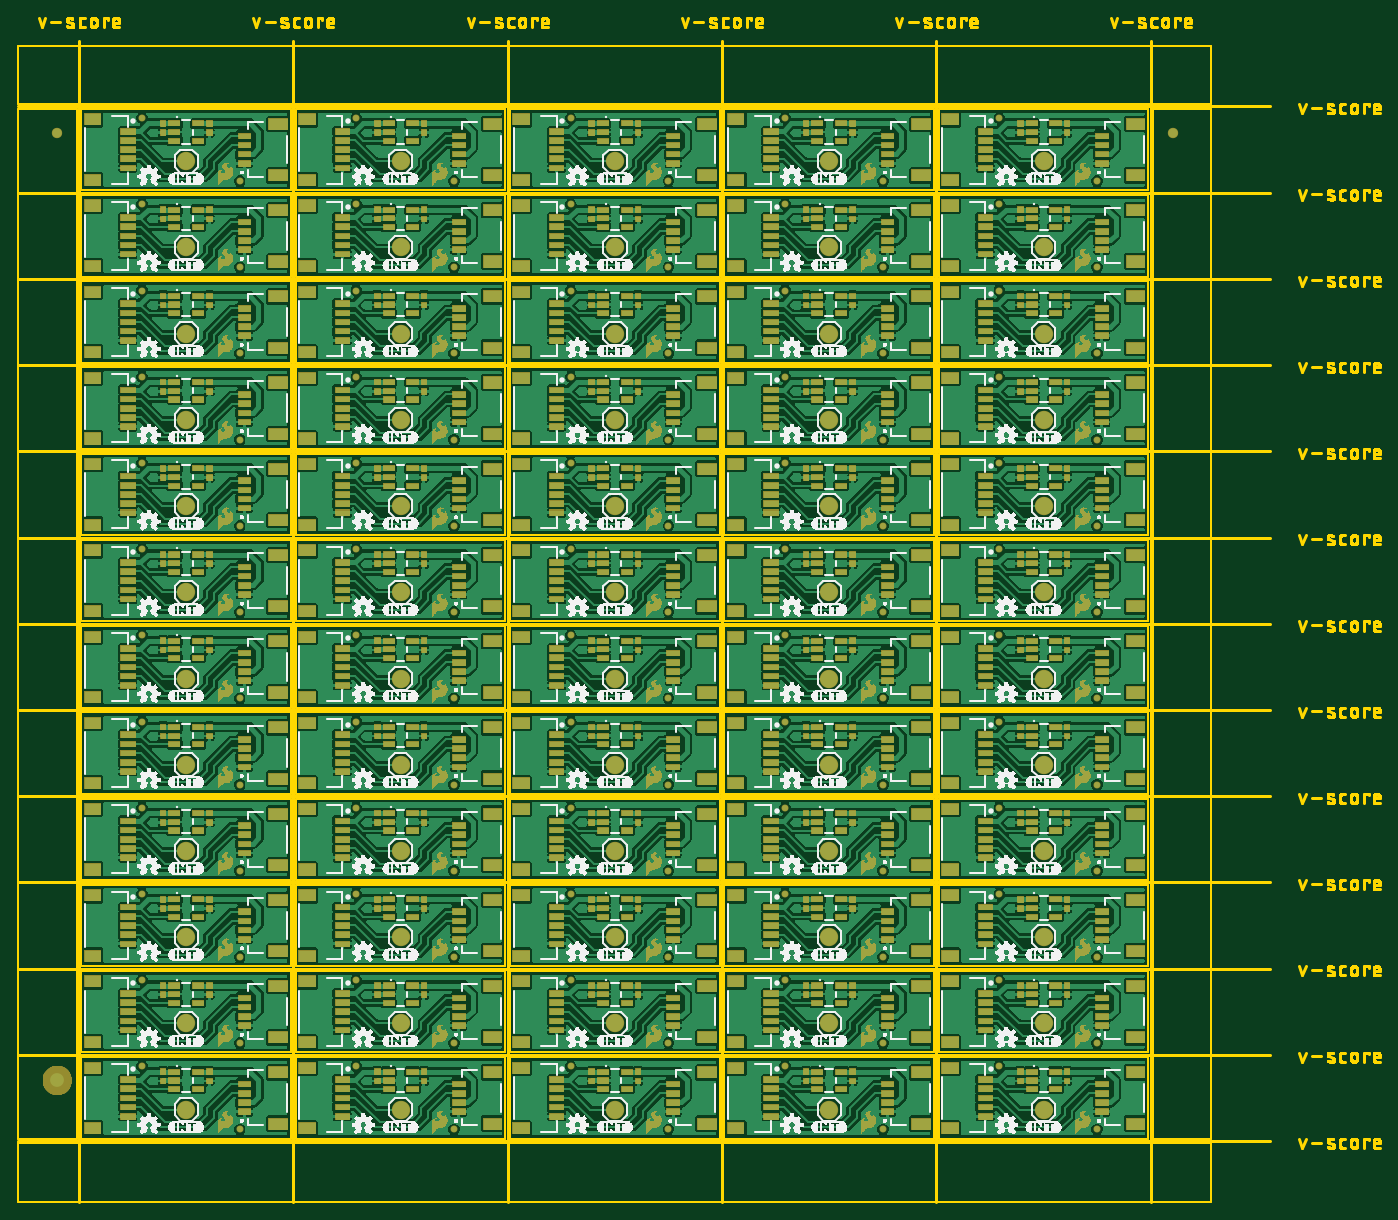
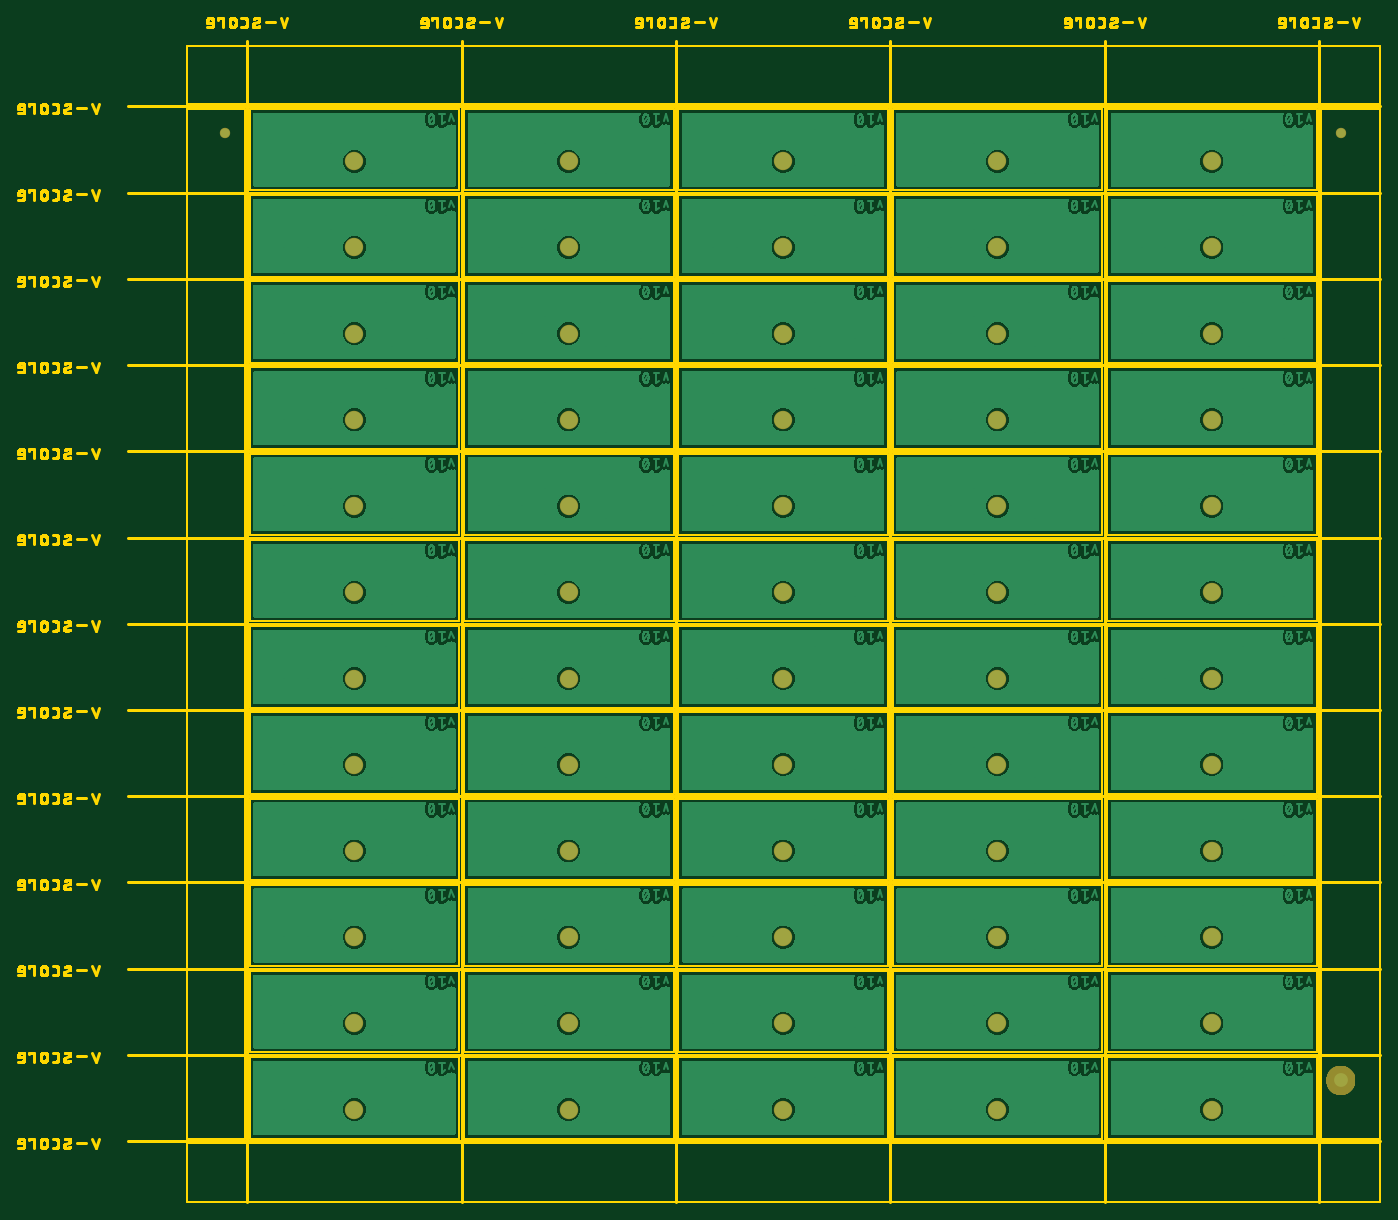
Circuit board: 7 layer files. Board 148.4 x 129.0 mm.
- bottom_copper: SparkFun_ESLOV_to_Qwiic_Bridge-Panel.GBL (557768 bytes)
- bottom_mask: SparkFun_ESLOV_to_Qwiic_Bridge-Panel.GBS (6080 bytes)
- outline: SparkFun_ESLOV_to_Qwiic_Bridge-Panel.GKO (230321 bytes)
- top_copper: SparkFun_ESLOV_to_Qwiic_Bridge-Panel.GTL (2221599 bytes)
- top_silk: SparkFun_ESLOV_to_Qwiic_Bridge-Panel.GTO (1281094 bytes)
- paste: SparkFun_ESLOV_to_Qwiic_Bridge-Panel.GTP (448723 bytes)
- top_mask: SparkFun_ESLOV_to_Qwiic_Bridge-Panel.GTS (551576 bytes)

=== bottom_copper: SparkFun_ESLOV_to_Qwiic_Bridge-Panel.GBL (557768 bytes, source omitted) ===
=== bottom_mask: SparkFun_ESLOV_to_Qwiic_Bridge-Panel.GBS ===
G04 EAGLE Gerber RS-274X export*
G75*
%MOMM*%
%FSLAX34Y34*%
%LPD*%
%INSoldermask Bottom*%
%IPPOS*%
%AMOC8*
5,1,8,0,0,1.08239X$1,22.5*%
G01*
%ADD10C,2.006600*%
%ADD11C,1.127000*%
%ADD12C,1.270000*%
%ADD13C,1.627000*%


D10*
X114300Y31750D03*
X347980Y31750D03*
X581660Y31750D03*
X815340Y31750D03*
X1049020Y31750D03*
X114300Y125730D03*
X347980Y125730D03*
X581660Y125730D03*
X815340Y125730D03*
X1049020Y125730D03*
X114300Y219710D03*
X347980Y219710D03*
X581660Y219710D03*
X815340Y219710D03*
X1049020Y219710D03*
X114300Y313690D03*
X347980Y313690D03*
X581660Y313690D03*
X815340Y313690D03*
X1049020Y313690D03*
X114300Y407670D03*
X347980Y407670D03*
X581660Y407670D03*
X815340Y407670D03*
X1049020Y407670D03*
X114300Y501650D03*
X347980Y501650D03*
X581660Y501650D03*
X815340Y501650D03*
X1049020Y501650D03*
X114300Y595630D03*
X347980Y595630D03*
X581660Y595630D03*
X815340Y595630D03*
X1049020Y595630D03*
X114300Y689610D03*
X347980Y689610D03*
X581660Y689610D03*
X815340Y689610D03*
X1049020Y689610D03*
X114300Y783590D03*
X347980Y783590D03*
X581660Y783590D03*
X815340Y783590D03*
X1049020Y783590D03*
X114300Y877570D03*
X347980Y877570D03*
X581660Y877570D03*
X815340Y877570D03*
X1049020Y877570D03*
X114300Y971550D03*
X347980Y971550D03*
X581660Y971550D03*
X815340Y971550D03*
X1049020Y971550D03*
X114300Y1065530D03*
X347980Y1065530D03*
X581660Y1065530D03*
X815340Y1065530D03*
X1049020Y1065530D03*
D11*
X-26238Y1096010D03*
X1189558Y1096010D03*
D12*
X-35293Y63500D02*
X-35290Y63722D01*
X-35282Y63944D01*
X-35268Y64166D01*
X-35249Y64388D01*
X-35225Y64608D01*
X-35195Y64829D01*
X-35160Y65048D01*
X-35119Y65267D01*
X-35073Y65484D01*
X-35022Y65700D01*
X-34965Y65915D01*
X-34903Y66129D01*
X-34836Y66340D01*
X-34764Y66551D01*
X-34686Y66759D01*
X-34604Y66965D01*
X-34516Y67169D01*
X-34424Y67372D01*
X-34326Y67571D01*
X-34224Y67768D01*
X-34117Y67963D01*
X-34005Y68155D01*
X-33888Y68344D01*
X-33767Y68531D01*
X-33641Y68714D01*
X-33511Y68894D01*
X-33376Y69071D01*
X-33238Y69244D01*
X-33095Y69414D01*
X-32947Y69581D01*
X-32796Y69744D01*
X-32641Y69903D01*
X-32482Y70058D01*
X-32319Y70209D01*
X-32152Y70357D01*
X-31982Y70500D01*
X-31809Y70638D01*
X-31632Y70773D01*
X-31452Y70903D01*
X-31269Y71029D01*
X-31082Y71150D01*
X-30893Y71267D01*
X-30701Y71379D01*
X-30506Y71486D01*
X-30309Y71588D01*
X-30110Y71686D01*
X-29907Y71778D01*
X-29703Y71866D01*
X-29497Y71948D01*
X-29289Y72026D01*
X-29078Y72098D01*
X-28867Y72165D01*
X-28653Y72227D01*
X-28438Y72284D01*
X-28222Y72335D01*
X-28005Y72381D01*
X-27786Y72422D01*
X-27567Y72457D01*
X-27346Y72487D01*
X-27126Y72511D01*
X-26904Y72530D01*
X-26682Y72544D01*
X-26460Y72552D01*
X-26238Y72555D01*
X-26016Y72552D01*
X-25794Y72544D01*
X-25572Y72530D01*
X-25350Y72511D01*
X-25130Y72487D01*
X-24909Y72457D01*
X-24690Y72422D01*
X-24471Y72381D01*
X-24254Y72335D01*
X-24038Y72284D01*
X-23823Y72227D01*
X-23609Y72165D01*
X-23398Y72098D01*
X-23187Y72026D01*
X-22979Y71948D01*
X-22773Y71866D01*
X-22569Y71778D01*
X-22366Y71686D01*
X-22167Y71588D01*
X-21970Y71486D01*
X-21775Y71379D01*
X-21583Y71267D01*
X-21394Y71150D01*
X-21207Y71029D01*
X-21024Y70903D01*
X-20844Y70773D01*
X-20667Y70638D01*
X-20494Y70500D01*
X-20324Y70357D01*
X-20157Y70209D01*
X-19994Y70058D01*
X-19835Y69903D01*
X-19680Y69744D01*
X-19529Y69581D01*
X-19381Y69414D01*
X-19238Y69244D01*
X-19100Y69071D01*
X-18965Y68894D01*
X-18835Y68714D01*
X-18709Y68531D01*
X-18588Y68344D01*
X-18471Y68155D01*
X-18359Y67963D01*
X-18252Y67768D01*
X-18150Y67571D01*
X-18052Y67372D01*
X-17960Y67169D01*
X-17872Y66965D01*
X-17790Y66759D01*
X-17712Y66551D01*
X-17640Y66340D01*
X-17573Y66129D01*
X-17511Y65915D01*
X-17454Y65700D01*
X-17403Y65484D01*
X-17357Y65267D01*
X-17316Y65048D01*
X-17281Y64829D01*
X-17251Y64608D01*
X-17227Y64388D01*
X-17208Y64166D01*
X-17194Y63944D01*
X-17186Y63722D01*
X-17183Y63500D01*
X-17186Y63278D01*
X-17194Y63056D01*
X-17208Y62834D01*
X-17227Y62612D01*
X-17251Y62392D01*
X-17281Y62171D01*
X-17316Y61952D01*
X-17357Y61733D01*
X-17403Y61516D01*
X-17454Y61300D01*
X-17511Y61085D01*
X-17573Y60871D01*
X-17640Y60660D01*
X-17712Y60449D01*
X-17790Y60241D01*
X-17872Y60035D01*
X-17960Y59831D01*
X-18052Y59628D01*
X-18150Y59429D01*
X-18252Y59232D01*
X-18359Y59037D01*
X-18471Y58845D01*
X-18588Y58656D01*
X-18709Y58469D01*
X-18835Y58286D01*
X-18965Y58106D01*
X-19100Y57929D01*
X-19238Y57756D01*
X-19381Y57586D01*
X-19529Y57419D01*
X-19680Y57256D01*
X-19835Y57097D01*
X-19994Y56942D01*
X-20157Y56791D01*
X-20324Y56643D01*
X-20494Y56500D01*
X-20667Y56362D01*
X-20844Y56227D01*
X-21024Y56097D01*
X-21207Y55971D01*
X-21394Y55850D01*
X-21583Y55733D01*
X-21775Y55621D01*
X-21970Y55514D01*
X-22167Y55412D01*
X-22366Y55314D01*
X-22569Y55222D01*
X-22773Y55134D01*
X-22979Y55052D01*
X-23187Y54974D01*
X-23398Y54902D01*
X-23609Y54835D01*
X-23823Y54773D01*
X-24038Y54716D01*
X-24254Y54665D01*
X-24471Y54619D01*
X-24690Y54578D01*
X-24909Y54543D01*
X-25130Y54513D01*
X-25350Y54489D01*
X-25572Y54470D01*
X-25794Y54456D01*
X-26016Y54448D01*
X-26238Y54445D01*
X-26460Y54448D01*
X-26682Y54456D01*
X-26904Y54470D01*
X-27126Y54489D01*
X-27346Y54513D01*
X-27567Y54543D01*
X-27786Y54578D01*
X-28005Y54619D01*
X-28222Y54665D01*
X-28438Y54716D01*
X-28653Y54773D01*
X-28867Y54835D01*
X-29078Y54902D01*
X-29289Y54974D01*
X-29497Y55052D01*
X-29703Y55134D01*
X-29907Y55222D01*
X-30110Y55314D01*
X-30309Y55412D01*
X-30506Y55514D01*
X-30701Y55621D01*
X-30893Y55733D01*
X-31082Y55850D01*
X-31269Y55971D01*
X-31452Y56097D01*
X-31632Y56227D01*
X-31809Y56362D01*
X-31982Y56500D01*
X-32152Y56643D01*
X-32319Y56791D01*
X-32482Y56942D01*
X-32641Y57097D01*
X-32796Y57256D01*
X-32947Y57419D01*
X-33095Y57586D01*
X-33238Y57756D01*
X-33376Y57929D01*
X-33511Y58106D01*
X-33641Y58286D01*
X-33767Y58469D01*
X-33888Y58656D01*
X-34005Y58845D01*
X-34117Y59037D01*
X-34224Y59232D01*
X-34326Y59429D01*
X-34424Y59628D01*
X-34516Y59831D01*
X-34604Y60035D01*
X-34686Y60241D01*
X-34764Y60449D01*
X-34836Y60660D01*
X-34903Y60871D01*
X-34965Y61085D01*
X-35022Y61300D01*
X-35073Y61516D01*
X-35119Y61733D01*
X-35160Y61952D01*
X-35195Y62171D01*
X-35225Y62392D01*
X-35249Y62612D01*
X-35268Y62834D01*
X-35282Y63056D01*
X-35290Y63278D01*
X-35293Y63500D01*
D13*
X-26238Y63500D03*
M02*

=== outline: SparkFun_ESLOV_to_Qwiic_Bridge-Panel.GKO (230321 bytes, source omitted) ===
=== top_copper: SparkFun_ESLOV_to_Qwiic_Bridge-Panel.GTL (2221599 bytes, source omitted) ===
=== top_silk: SparkFun_ESLOV_to_Qwiic_Bridge-Panel.GTO (1281094 bytes, source omitted) ===
=== paste: SparkFun_ESLOV_to_Qwiic_Bridge-Panel.GTP (448723 bytes, source omitted) ===
=== top_mask: SparkFun_ESLOV_to_Qwiic_Bridge-Panel.GTS (551576 bytes, source omitted) ===
